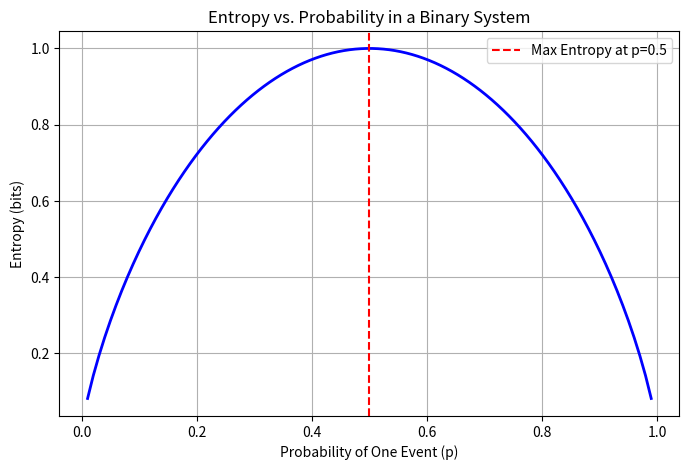

Write the Python code that produced this figure.
# Re-run the code since execution state was reset
import numpy as np
import matplotlib.pyplot as plt

# Function to compute entropy
def entropy(p):
    return -np.sum(p * np.log2(p), where=(p > 0))  # Avoid log(0) issues

# Generate probabilities for a binary system (p, 1-p)
p_values = np.linspace(0.01, 0.99, 100)  # Avoid exact 0 or 1
entropy_values = [entropy(np.array([p, 1 - p])) for p in p_values]

# Plot entropy vs. probability of one event (binary case)
plt.figure(figsize=(8, 5))
plt.plot(p_values, entropy_values, color='blue', linewidth=2)
plt.xlabel('Probability of One Event (p)')
plt.ylabel('Entropy (bits)')
plt.title('Entropy vs. Probability in a Binary System')
plt.axvline(0.5, color='red', linestyle='--', label='Max Entropy at p=0.5')
plt.legend()
plt.grid(True)
plt.show()
